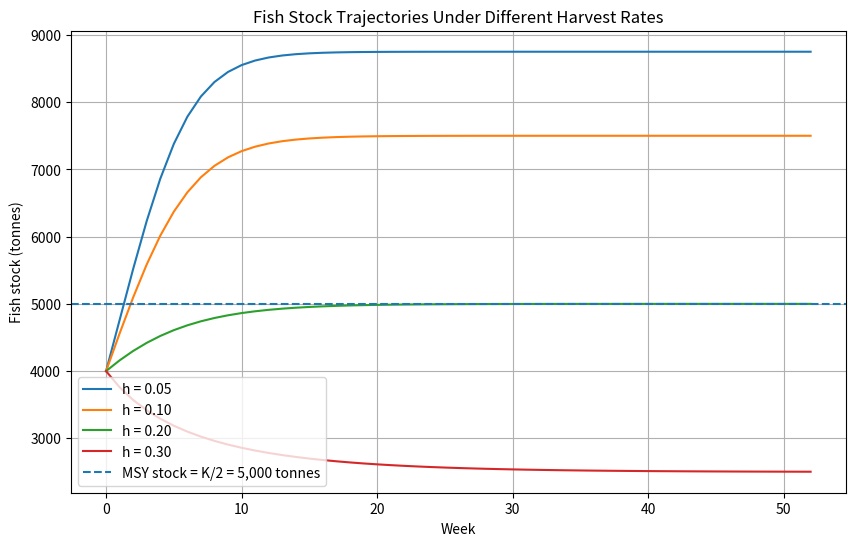
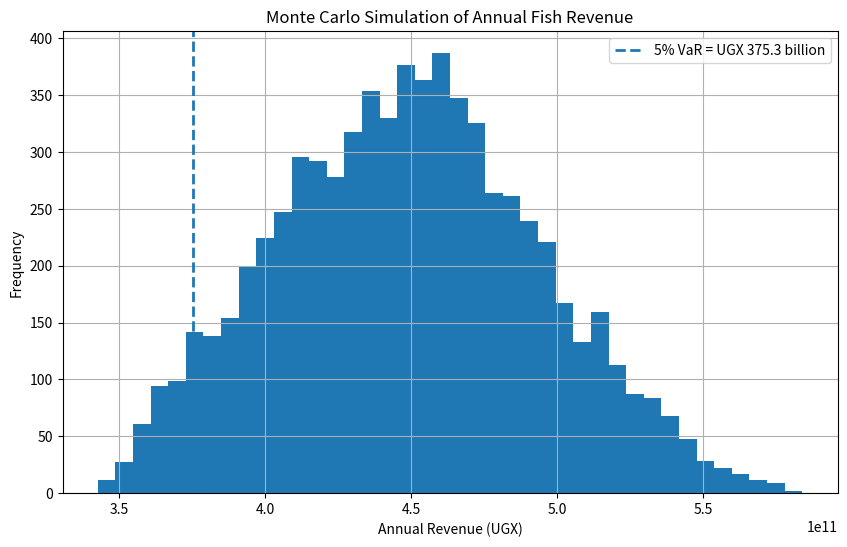

The matplotlib source for these figures, in order:
#!/usr/bin/env python
# coding: utf-8

# In[1]:


#import libraries
import numpy as np
import statistics
import matplotlib.pyplot as plt


# In[2]:


"""As a baseline, generate 15 Fibonacci numbers as "stock" and explain in 3–5 
sentences why unbounded Fibonacci growth is biologically unrealistic."""
fibonacci = [0, 1]
while len(fibonacci) < 15:
    fibonacci.append(fibonacci[-1] + fibonacci[-2])

print("Fibonacci stock:")
print(fibonacci)


# In[3]:


"""Implement a FishStock class using the discrete logistic growth model with 
harvesting: N(t+1) = N(t) + r·N(t)·(1 − N(t)/K) − h·N(t). Use r = 0.4, K = 10,000 
tonnes, N(0) = 4,000 tonnes and simulate 52 weeks."""
import numpy as np
class FishStock:
    def __init__(self, r=0.4, K=10000, N0=4000, h=0.10):
        self.r = r
        self.K = K
        self.N0 = N0
        self.h = h

    def simulate(self, weeks=52):
        stock = [self.N0]
        harvest = []

        for week in range(weeks):
            N = stock[-1]
            H = self.h * N
            harvest.append(H)
            next_N = (N + self.r * N * (1 - N / self.K)- self.h * N)
            next_N = max(0, next_N)
            stock.append(next_N)

        return np.array(stock), np.array(harvest)


# In[4]:


#test the model
fish = FishStock(h=0.10)
stock, harvest = fish.simulate(weeks=52)
print("Initial stock:", stock[0], "tonnes")
print("Final stock:", stock[-1], "tonnes")
print("Total harvested:", harvest.sum(), "tonnes")


# In[5]:


"""Implement a PriceModel class that simulates the weekly price in UGX/kg as a 
seeded random walk starting at 12,000, with bounds (e.g. 9,000–16,000). Weekly 
revenue = harvest (kg) × price."""
class PriceModel:
    def __init__(self,start=12000,lower=9000,upper=16000,seed=42,step_sd=300):
        self.start = start
        self.lower = lower
        self.upper = upper
        self.seed = seed
        self.step_sd = step_sd

    def simulate(self, weeks=52):
        rng = np.random.default_rng(self.seed)
        prices = [self.start]
        for week in range(weeks - 1):
            change = rng.normal(0, self.step_sd)
            new_price = prices[-1] + change
            new_price = np.clip(new_price,self.lower,self.upper)
            prices.append(new_price)
        return np.array(prices)


# In[6]:


#generate the prices
price_model = PriceModel(seed=42)
prices = price_model.simulate(52)
print("First 10 weekly prices:")
print(prices[:10])


# In[7]:


#weekly revenue
#1 tonne = 1,000 kg
weekly_revenue = harvest * 1000 * prices
print(weekly_revenue)


# In[8]:


"""Compute the mean, median, variance, standard deviation and coefficient of 
variation (CV) of revenue with statistics. Explain why a raw variance threshold such 
as 50,000 is meaningless here."""
mean_revenue = statistics.mean(weekly_revenue)
median_revenue = statistics.median(weekly_revenue)
variance_revenue = statistics.variance(weekly_revenue)
std_revenue = statistics.stdev(weekly_revenue)
cv_revenue = std_revenue / mean_revenue
print("Mean revenue:", mean_revenue)
print("Median revenue:", median_revenue)
print("Variance:", variance_revenue)
print("Standard deviation:", std_revenue)
print("Coefficient of variation:", cv_revenue)


# In[9]:


"""Build a RiskAssessor class that classifies risk with a justified rule based on CV. Run 
a Monte Carlo simulation (≥1,000 price paths) and report the 5% Value-at-Risk of 
annual revenue."""
class RiskAssessor:
    def classify(self, cv):
        if cv < 0.10:
            return "Low"

        elif cv <= 0.20:
            return "Moderate"

        else:
            return "High"


# In[10]:


risk_assessor = RiskAssessor()
risk_class = risk_assessor.classify(cv_revenue)
print("Revenue CV:", cv_revenue)
print("Risk class:", risk_class)


# In[11]:


#monte carlo simulation
def monte_carlo_revenue(h=0.10,simulations=7000,weeks=52,seed=123):
    fish = FishStock(h=h)
    stock, harvest = fish.simulate(weeks)
    rng = np.random.default_rng(seed)
    changes = rng.normal(0,300,size=(simulations, weeks - 1))
    prices = np.zeros((simulations, weeks))
    prices[:, 0] = 12000
    prices[:, 1:] = (12000 + np.cumsum(changes, axis=1))
    prices = np.clip(prices, 9000, 16000)
    harvest_kg = harvest * 1000
    revenue = prices * harvest_kg
    annual_revenue = revenue.sum(axis=1)
    return annual_revenue


# In[12]:


annual_revenue = monte_carlo_revenue(h=0.10,simulations=7000)
var_5 = np.percentile(annual_revenue, 5)
print("Mean annual revenue:",np.mean(annual_revenue))
print("5% VaR:",var_5)


# In[13]:


"""Scenario analysis: run harvest rates h = 0.05, 0.10, 0.20 and 0.30. For each one, 
report the final stock, total revenue and risk class. Compare your results with the 
theoretical maximum sustainable yield, MSY = rK/4."""
harvest_rates = [0.05, 0.10, 0.20, 0.30]

scenario_results = []
price_model = PriceModel(seed=42)
prices = price_model.simulate(52)
for h in harvest_rates:
    fish = FishStock(h=h)
    stock, harvest = fish.simulate(52)
    revenue = harvest * 1000 * prices
    mean_rev = statistics.mean(revenue)
    median_rev = statistics.median(revenue)
    variance_rev = statistics.variance(revenue)
    sd_rev = statistics.stdev(revenue)
    cv = sd_rev / mean_rev
    risk = RiskAssessor().classify(cv)
    scenario_results.append({"Harvest rate": h,"Final stock (tonnes)": stock[-1],"Total harvest (tonnes)": harvest.sum(),
        "Total revenue (UGX)": revenue.sum(),"Mean weekly revenue (UGX)": mean_rev,"CV": cv,"Risk class": risk})
for result in scenario_results:
    print(result)


# In[14]:


#compared with maximum sustainable yield
r = 0.4
K = 10000
MSY = r * K / 4
print("Theoretical MSY:", MSY, "tonnes per week")


# In[15]:


"""Produce (a) stock trajectories for each harvest rate on one chart, and (b) a 
histogram of simulated annual revenue with the VaR marked."""
plt.figure(figsize=(10, 6))
for h in harvest_rates:
    fish = FishStock(h=h)
    stock, harvest = fish.simulate(52)
    plt.plot(range(53),stock,label=f"h = {h:.2f}")
plt.axhline(5000,linestyle="--",label="MSY stock = K/2 = 5,000 tonnes")
plt.title("Fish Stock Trajectories Under Different Harvest Rates")
plt.xlabel("Week")
plt.ylabel("Fish stock (tonnes)")
plt.legend()
plt.grid(True)
plt.show()


# In[16]:


plt.figure(figsize=(10, 6))
plt.hist(annual_revenue,bins=40)
plt.axvline(var_5,linestyle="--",linewidth=2,label=f"5% VaR = UGX {var_5/1e9:.1f} billion")
plt.title("Monte Carlo Simulation of Annual Fish Revenue")
plt.xlabel("Annual Revenue (UGX)")
plt.ylabel("Frequency")
plt.legend()
plt.grid(True)
plt.show()


# In[17]:


""" Add a closed season (no harvesting for 8 weeks per year) and quantify its effect on 
long-run revenue over 5 years."""
harvest = 0
def simulate_closed_season(h=0.10,years=5,closed_weeks=8,seed=42):
    total_weeks = years * 52
    price_model = PriceModel(seed=seed)
    prices = price_model.simulate(total_weeks)
    N = 4000
    stock = [N]
    harvest = []
    for week in range(total_weeks):
        week_of_year = week % 52
        if week_of_year < closed_weeks:
            H = 0
        else:
            H = h * N
        harvest.append(H)
        N_next = (N + 0.4 * N * (1 - N / 10000)- H)
        N_next = max(0, N_next)
        stock.append(N_next)
        N = N_next

    stock = np.array(stock)
    harvest = np.array(harvest)
    revenue = harvest * 1000 * prices
    return stock, harvest, prices, revenue


# In[17]:


# No closed season
stock_normal, harvest_normal, prices_normal, revenue_normal = (
    simulate_closed_season(h=0.10,years=5,closed_weeks=0,seed=42))
# 8-week closed season
stock_closed, harvest_closed, prices_closed, revenue_closed = (
    simulate_closed_season(h=0.10,years=5,closed_weeks=8,seed=42))

normal_total = revenue_normal.sum()
closed_total = revenue_closed.sum()
difference = closed_total - normal_total
percentage_change = (difference / normal_total) * 100
print("5-year revenue without closed season:",
      normal_total)
print("5-year revenue with 8-week closed season:",
      closed_total)
print("Difference:",
      difference)
print("Percentage change:",
      percentage_change)
